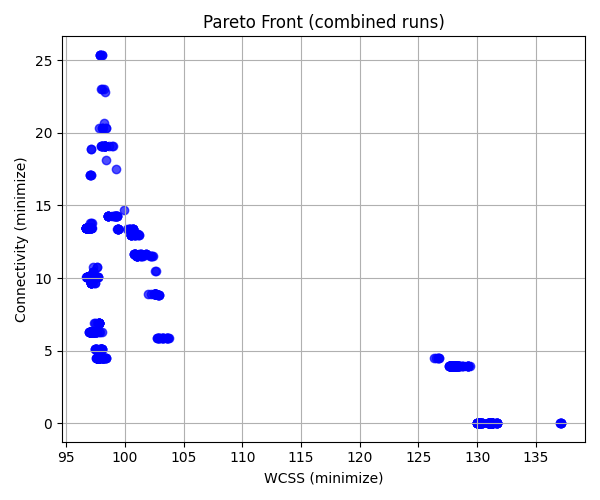

Source data for this figure (header and first rows):
WCSS, Connectivity
99.15, 14.24
98.4, 18.15
131, 0.0
129.2, 3.962
103.5, 5.89
98.22, 19.09
101, 11.49
102, 8.92
97.79, 20.32
100.2, 13.38
100.8, 11.65
99.15, 14.24
131.2, 0.0
129.2, 3.962
129.2, 3.962
103.6, 5.89
103.6, 5.89
98.22, 19.09
101.4, 11.49
102.5, 8.92
102.5, 8.92
98.04, 20.32
98.01, 23.02
97.88, 25.37
97.88, 25.37
100.4, 13.38
100.4, 13.38
100.9, 11.65
99.25, 14.24
131.2, 0.0
129.2, 3.962
129.2, 3.962
103.6, 5.89
98.66, 19.09
101.4, 11.49
102.6, 8.92
98.06, 20.32
98.05, 23.02
97.89, 25.37
100.4, 13.38
101.1, 12.96
101.4, 11.65
100.9, 13.05
99.27, 14.24
131.2, 0.0
129.2, 3.962
103.7, 5.89
98.87, 19.09
101.5, 11.49
102.6, 10.48
102.7, 8.92
98.14, 20.32
97.89, 25.37
100.4, 13.38
101.2, 12.96
101.4, 11.65
101, 13.05
99.27, 14.24
131.2, 0.0
129.2, 3.962
... 740 more rows
